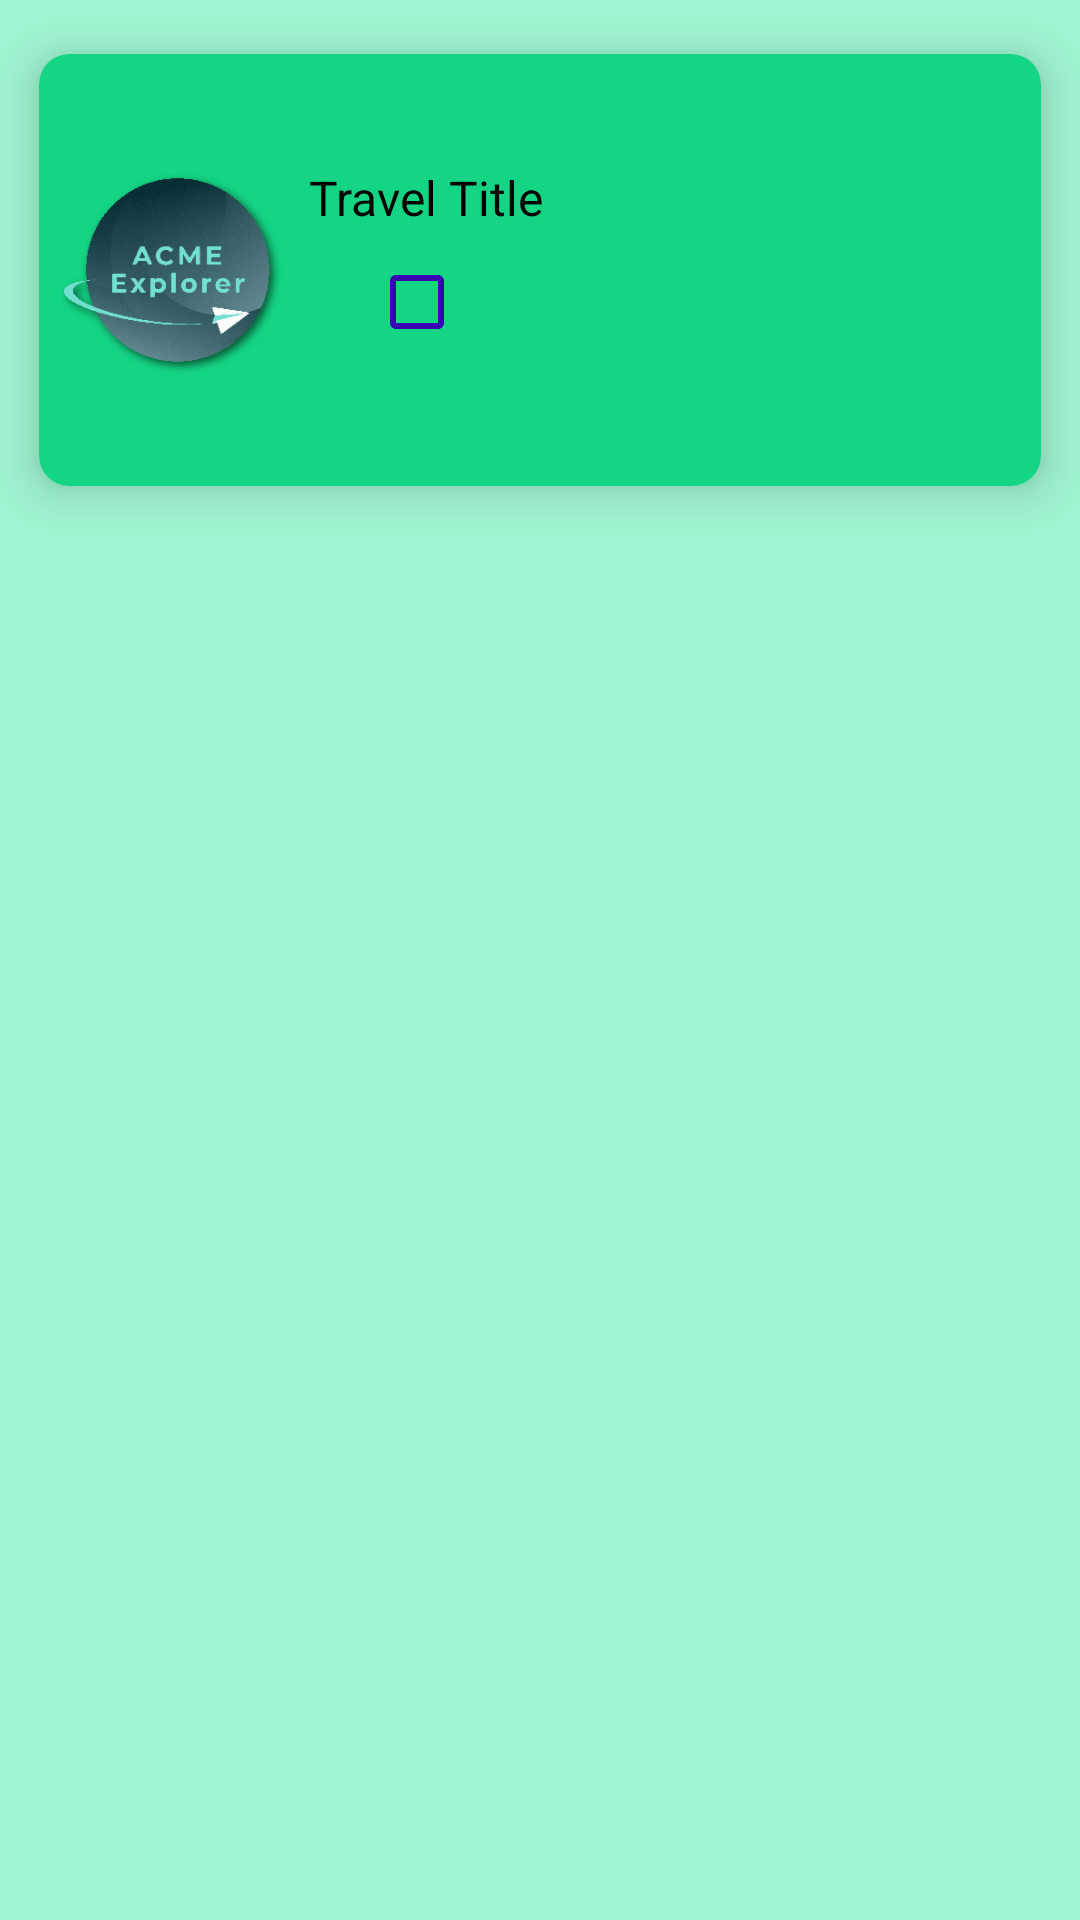

Write the Android layout XML for this screen, with the resource values it uses.
<!-- AndroidManifest.xml: application theme Theme.ACMEExplorer -->
<!-- res/layout/travel_item_small.xml -->
<LinearLayout
    xmlns:android="http://schemas.android.com/apk/res/android"
    xmlns:app="http://schemas.android.com/apk/res-auto"
    android:layout_width="match_parent"
    android:layout_height="wrap_content"
    android:background="@color/bg_color"
    android:orientation="horizontal">

    <androidx.cardview.widget.CardView
        android:id="@+id/card"
        android:layout_width="match_parent"
        android:layout_height="180dp"
        app:cardBackgroundColor="@color/card_color"
        app:cardCornerRadius="10dp"
        app:cardElevation="10dp"
        android:clickable="true"
        android:focusable="true"
        android:foreground="?android:attr/selectableItemBackground"
        app:cardUseCompatPadding="true"
        android:clipChildren="false"
        >

        <LinearLayout
            android:layout_width="match_parent"
            android:layout_height="match_parent"
            android:gravity="center_vertical"
            android:orientation="horizontal">

            <ImageView
                android:id="@+id/travelImage"
                android:layout_width="90dp"
                android:layout_height="90dp"
                android:paddingStart="5dp"
                android:paddingEnd="5dp"
                android:contentDescription="Menu icon"
                app:srcCompat="@drawable/logo" />

            <LinearLayout
                android:layout_width="wrap_content"
                android:layout_height="wrap_content"
                android:orientation="vertical">

                <TextView
                    android:id="@+id/travel_title"
                    android:layout_width="wrap_content"
                    android:layout_height="wrap_content"
                    android:text="Travel Title"
                    android:textColor="@color/black"
                    android:textSize="16sp" />

                <CheckBox
                    android:id="@+id/checkBox"
                    android:layout_width="wrap_content"
                    android:layout_height="0dp"
                    android:layout_weight="1"
                    android:layout_marginStart="20dp"
                    android:textColor="@color/black"
                    android:buttonTint="@color/purple_700" />

            </LinearLayout>
        </LinearLayout>

    </androidx.cardview.widget.CardView>
</LinearLayout>
<!-- resources referenced by this layout -->
<resources>
  <color name="bg_color">#FFa0f6d2</color>
  <color name="black">#FF000000</color>
  <color name="card_color">#14d584</color>
  <color name="purple_700">#FF3700B3</color>
  <!-- drawable logo: png bitmap (drawable, 26946 bytes) -->
  <style name="Theme.ACMEExplorer" parent="Theme.MaterialComponents.DayNight.DarkActionBar">
          
          <item name="colorPrimary">@color/purple_500</item>
          <item name="colorPrimaryVariant">@color/purple_700</item>
          <item name="colorOnPrimary">@color/white</item>
          
          <item name="colorSecondary">@color/teal_200</item>
          <item name="colorSecondaryVariant">@color/teal_700</item>
          <item name="colorOnSecondary">@color/black</item>
          
          <item name="android:statusBarColor" tools:targetApi="l">?attr/colorPrimaryVariant</item>
          
      </style>
  <color name="purple_500">#FF6200EE</color>
  <color name="white">#FFFFFFFF</color>
  <color name="teal_200">#FF03DAC5</color>
  <color name="teal_700">#FF018786</color>
</resources>
